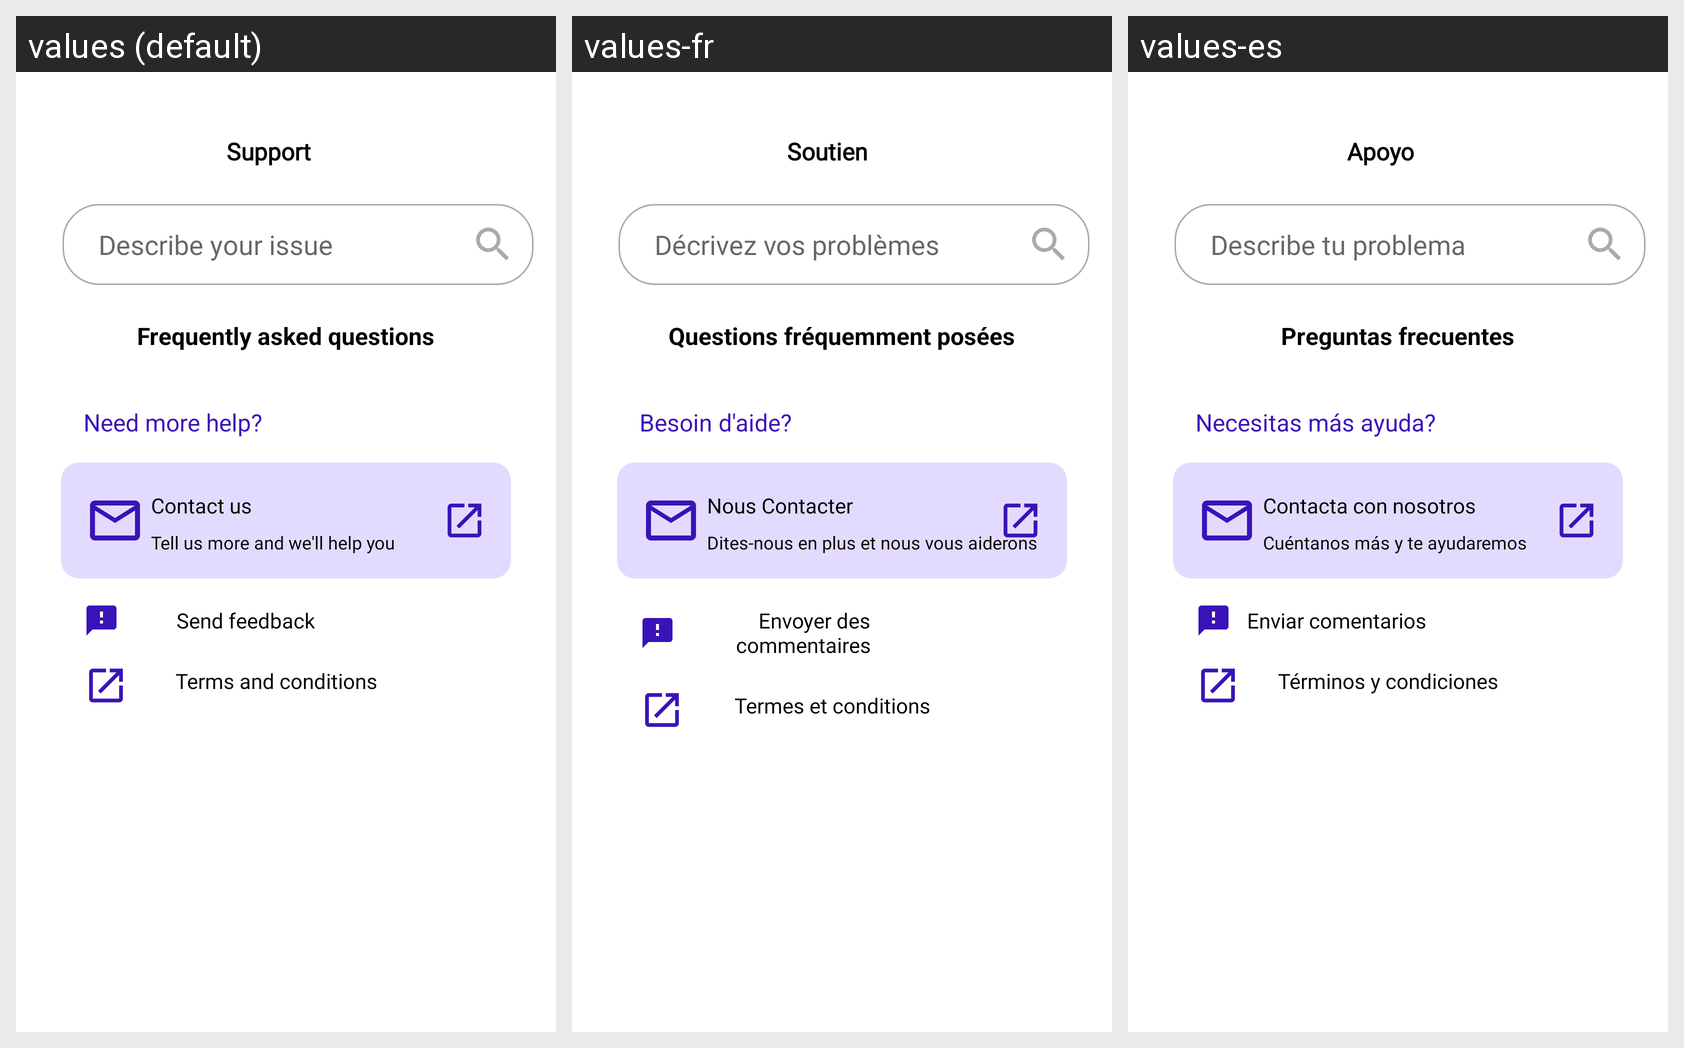

This grid shows one Android layout under several languages. Give, for every string resource on the screen, its name, the default text and each shown locale's text.
Android screen res/layout/fragment_support.xml rendered under 3 locales, left to right: values (default), values-fr, values-es. Device: Nexus 5 (rendered at 1080×1920; each locale shown at half size, 540×960, under a caption strip naming it); theme AppTheme.
Strings drawn on this screen, with the default value and each locale's value (text and hints the layout hard-codes, and strings that could not be matched under every locale, appear in the picture but are not listed):

support
  values: Support
  values-fr:  Soutien
  values-es: Apoyo

describe_issues
  values: Describe your issue
  values-fr: Décrivez vos problèmes
  values-es: Describe tu problema

frequently_asked_questions
  values: Frequently asked questions
  values-fr: Questions fréquemment posées
  values-es: Preguntas frecuentes

need_more_help
  values: Need more help?
  values-fr: Besoin d'aide?
  values-es: Necesitas más ayuda?

contact_us
  values: Contact us
  values-fr: Nous Contacter
  values-es: Contacta con nosotros

contact_us_msg
  values: Tell us more and we'll help you
  values-fr: Dites-nous en plus et nous vous aiderons
  values-es: Cuéntanos más y te ayudaremos

feedback
  values: Send feedback
  values-fr: Envoyer des commentaires
  values-es: Enviar comentarios

terms_and_conditions
  values: Terms and conditions
  values-fr: Termes et conditions
  values-es: Términos y condiciones
